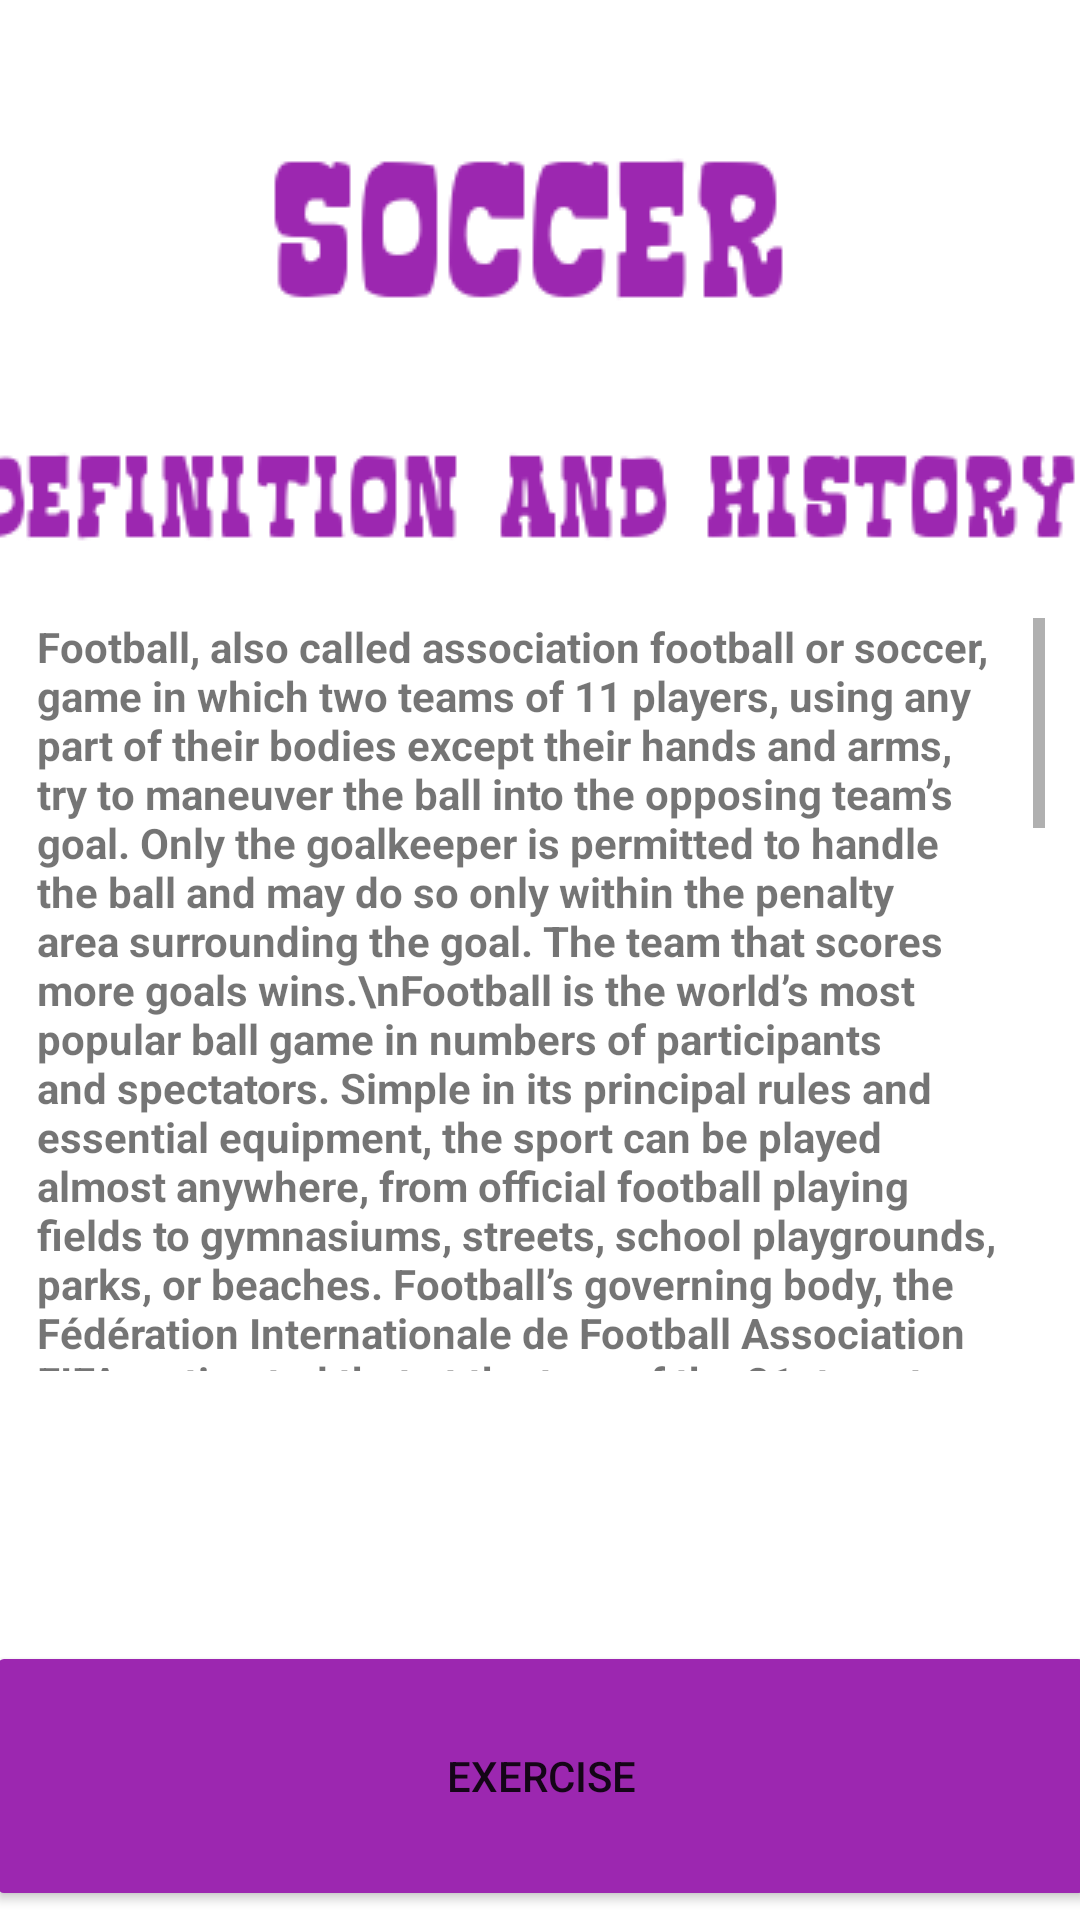

Reconstruct the res/layout file that produces this screen, plus the resources it refers to.
<!-- AndroidManifest.xml: application theme Theme.Appcolegio -->
<!-- res/layout/activity_soccerlect.xml -->
<?xml version="1.0" encoding="utf-8"?>
<androidx.constraintlayout.widget.ConstraintLayout xmlns:android="http://schemas.android.com/apk/res/android"
    xmlns:app="http://schemas.android.com/apk/res-auto"
    xmlns:tools="http://schemas.android.com/tools"
    android:layout_width="match_parent"
    android:layout_height="match_parent"


    tools:context=".soccerlect">

    <LinearLayout
        android:layout_width="409dp"
        android:layout_height="729dp"
        android:layout_marginStart="1dp"
        android:layout_marginTop="1dp"
        android:layout_marginEnd="1dp"
        android:layout_marginBottom="1dp"
        android:orientation="vertical"
        app:layout_constraintBottom_toBottomOf="parent"
        app:layout_constraintEnd_toEndOf="parent"
        app:layout_constraintStart_toStartOf="parent"
        app:layout_constraintTop_toTopOf="parent">

        <ImageButton
            android:id="@+id/imageButton4"
            android:layout_width="match_parent"
            android:layout_height="74dp"
            android:background="#0000"
            android:layout_gravity="center"
            app:srcCompat="@drawable/trickall" />

        <ImageButton
            android:id="@+id/imageButton5"
            android:layout_width="343dp"
            android:layout_height="wrap_content"
            android:background="#0000"
            android:layout_gravity="center"
            app:srcCompat="@drawable/depa" />

        <ImageButton
            android:id="@+id/imageButton6"
            android:layout_width="368dp"
            android:layout_height="68dp"
            android:layout_gravity="center"
            android:background="#0000"
            app:srcCompat="@drawable/depb" />

        <ScrollView
            android:layout_width="336dp"
            android:layout_height="251dp"
            android:layout_gravity="center">

            <TextView
                android:id="@+id/textView15"
                android:layout_width="match_parent"
                android:layout_height="wrap_content"
                android:text="Football, also called association football or soccer, game in which two teams of 11 players, using any part of their bodies except their hands and arms, try to maneuver the ball into the opposing team’s goal. Only the goalkeeper is permitted to handle the ball and may do so only within the penalty area surrounding the goal. The team that scores more goals wins.\nFootball is the world’s most popular ball game in numbers of participants and spectators. Simple in its principal rules and essential equipment, the sport can be played almost anywhere, from official football playing fields to gymnasiums, streets, school playgrounds, parks, or beaches. Football’s governing body, the Fédération Internationale de Football Association FIFA, estimated that at the turn of the 21st century there were approximately 250 million football players and over 1.3 billion people “interested” in football; in 2010 a combined television audience of more than 26 billion watched football’s premier tournament, the quadrennial month-long World Cup finals.\nFootball first came to South America in the 19th century through the port of Buenos Aires, Argentina, where European sailors played the game. Members of the British community there formed the first club, the Buenos Aires Football Club, in 1867; about the same time, British railway workers started another club, in the town of Rosario, Argentina.The first Argentinian league championship was played in 1893, but most of the players belonged to the British community, a pattern that continued until the early 20th century.\nBrazil is believed to be the second South American country where the game was established. Charles Miller, a leading player in England, came to Brazil in 1894 and introduced football in São Paulo; that city’s athletic club was the first to take up the sport. In Colombia, British engineers and workers building a railroad near Barranquilla first played football in 1903, and the Barranquilla FBC was founded in 1909.\n In Uruguay, British railway workers were the first to play, and in 1891 they founded the Central Uruguay Railway Cricket Club AKA Peñarol, which played both cricket and football. In Chile, British sailors initiated play in Valparaíso, establishing the Valparaíso FC in 1889. In Paraguay, Dutchman William Paats introduced the game an a school where he taught physical education, but the country’s first  club, Olimpia, was formed by a local man who became enthusiastic after seeing the game in Buenos Aires in 1902. In Bolivia the first footballers were a Chilean and students who had studied in Europe, and in Peru they were expatriate Britons. In Venezuela, British miners are known to have played football in the 1880s. \n Retrieved from:https://en.wikipedia.org/wiki/Football"
                android:textStyle="bold" />
        </ScrollView>

        <ImageView
            android:id="@+id/imageView63"
            android:layout_width="match_parent"
            android:layout_height="90dp"
            app:srcCompat="@drawable/sportsfut"
            android:layout_gravity="center"/>

        <Button
            android:id="@+id/button400"
            android:layout_width="370dp"
            android:layout_height="90dp"
            android:layout_gravity="center"
            app:backgroundTint="#9C27B0"
            android:text="EXERCISE" />
    </LinearLayout>
</androidx.constraintlayout.widget.ConstraintLayout>
<!-- resources referenced by this layout -->
<resources>
  <!-- drawable depa: png bitmap (drawable, 3003 bytes) -->
  <!-- drawable depb: png bitmap (drawable, 4418 bytes) -->
  <!-- drawable trickall: jpg bitmap (drawable, 1227 bytes) -->
  <style name="Theme.Appcolegio" parent="Theme.MaterialComponents.DayNight.DarkActionBar">
          
          <item name="colorPrimary">@color/purple_500</item>
          <item name="colorPrimaryVariant">@color/purple_700</item>
          <item name="colorOnPrimary">@color/white</item>
          
          <item name="colorSecondary">@color/teal_200</item>
          <item name="colorSecondaryVariant">@color/teal_700</item>
          <item name="colorOnSecondary">@color/black</item>
          
          <item name="android:statusBarColor" tools:targetApi="l">?attr/colorPrimaryVariant</item>
          
      </style>
  <!-- not gathered from this repository: default colours our renderer supplied (Android Studio template values) -->
  <color name="purple_500">#FF6200EE</color>
  <color name="purple_700">#FF3700B3</color>
  <color name="teal_200">#FF03DAC5</color>
  <color name="teal_700">#FF018786</color>
  <color name="black">#FF000000</color>
  <color name="white">#FFFFFFFF</color>
</resources>
